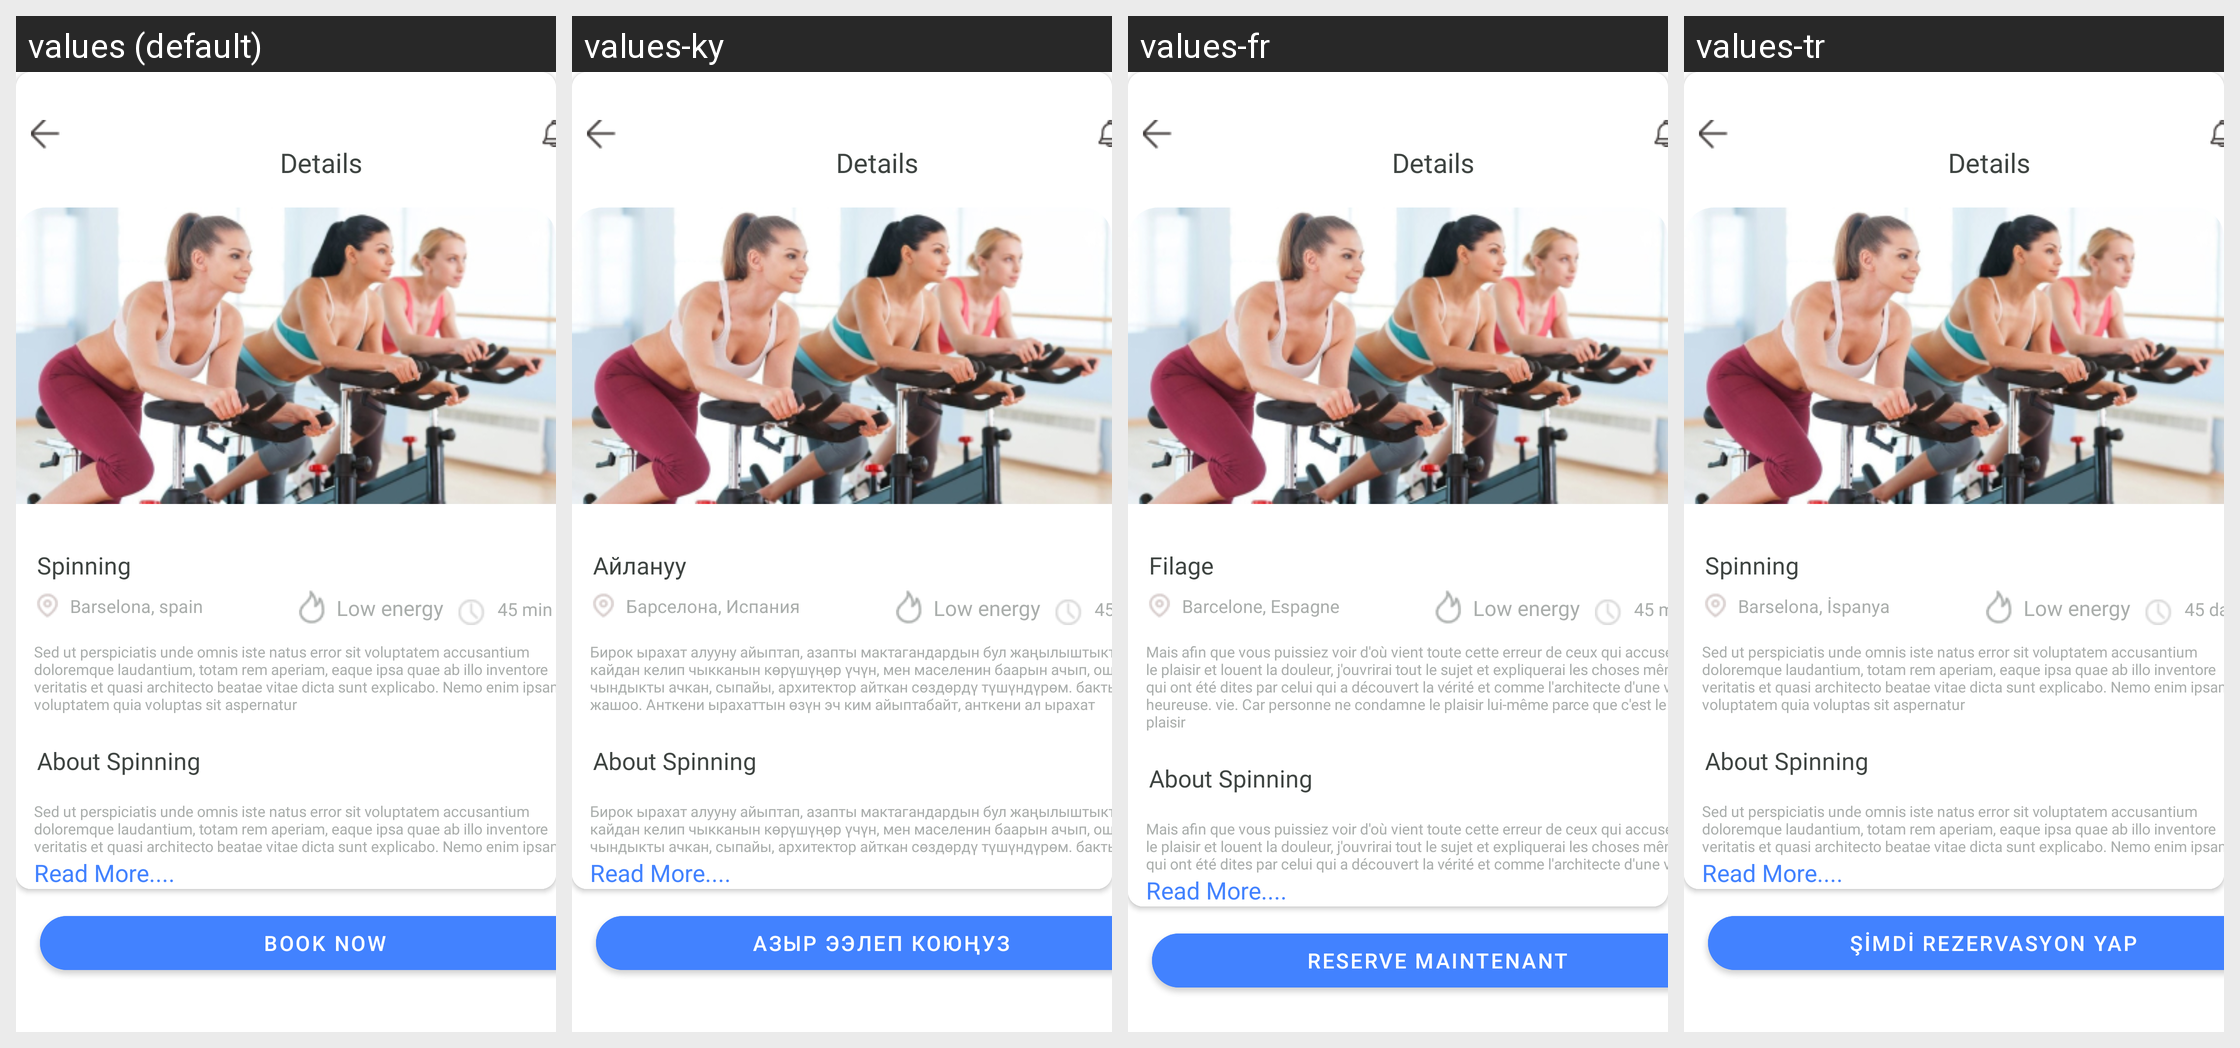

For this localized Android screen grid, give each drawn string resource with its value in every locale shown.
Android screen res/layout/fragment_details.xml rendered under 4 locales, left to right: values (default), values-ky, values-fr, values-tr. Device: Nexus 5 (rendered at 1080×1920; each locale shown at half size, 540×960, under a caption strip naming it); theme Theme.FittnessProjectApp.
Other locales in the repository, not shown: values-es, values-it, values-pt.
Strings drawn on this screen, with the default value and each locale's value (text and hints the layout hard-codes, and strings that could not be matched under every locale, appear in the picture but are not listed):

details
  values: Details
  values-ky: Details  [not translated; the default value is used]
  values-fr: Details  [not translated; the default value is used]
  values-tr: Details  [not translated; the default value is used]

spinning
  values: Spinning
  values-ky: Айлануу
  values-fr: Filage
  values-tr: Spinning

barselona_spain
  values: Barselona, spain
  values-ky: Барселона, Испания
  values-fr: Barcelone, Espagne
  values-tr: Barselona, İspanya

low_energy
  values: Low energy
  values-ky: Low energy  [not translated; the default value is used]
  values-fr: Low energy  [not translated; the default value is used]
  values-tr: Low energy  [not translated; the default value is used]

_45_min
  values: 45 min
  values-ky: 45 мин
  values-fr: 45 minutes
  values-tr: 45 dak

sed_ut_perspiciatis_unde_omnis_iste_natus_error_sit_voluptatem_accusantium_doloremque_laudantium_totam_rem_aperiam_eaque_ipsa_quae_ab_illo_inventore_veritatis_et_quasi_architecto_beatae_vitae_dicta_sunt_explicabo_nemo_enim_ipsam_voluptatem_quia_voluptas_sit_aspernatur
  values: Sed ut perspiciatis unde omnis iste natus error sit voluptatem accusantium doloremque laudantium, totam rem aperiam, eaque ipsa quae ab illo inventore veritatis et quasi architecto beatae vitae dicta sunt explicabo. Nemo enim ipsam voluptatem quia voluptas sit aspernatur
  values-ky: Бирок ырахат алууну айыптап, азапты мактагандардын бул жаңылыштыктары кайдан келип чыкканын көрүшүңөр үчүн, мен маселенин баарын ачып, ошол чындыкты ачкан, сыпайы, архитектор айткан сөздөрдү түшүндүрөм. бактылуу жашоо. Анткени ырахаттын өзүн эч ким айыптабайт, анткени ал ырахат
  values-fr: Mais afin que vous puissiez voir d'où vient toute cette erreur de ceux qui accusent le plaisir et louent la douleur, j'ouvrirai tout le sujet et expliquerai les choses mêmes qui ont été dites par celui qui a découvert la vérité et comme l'architecte d'une vie heureuse. vie. Car personne ne condamne le plaisir lui-même parce que c'est le plaisir
  values-tr: Sed ut perspiciatis unde omnis iste natus error sit voluptatem accusantium doloremque laudantium, totam rem aperiam, eaque ipsa quae ab illo inventore veritatis et quasi architecto beatae vitae dicta sunt explicabo. Nemo enim ipsam voluptatem quia voluptas sit aspernatur

about_spinning
  values: About Spinning
  values-ky: About Spinning  [not translated; the default value is used]
  values-fr: About Spinning  [not translated; the default value is used]
  values-tr: About Spinning  [not translated; the default value is used]

read_more
  values: Read More....
  values-ky: Read More....  [not translated; the default value is used]
  values-fr: Read More....  [not translated; the default value is used]
  values-tr: Read More....  [not translated; the default value is used]

book_now
  values: Book now
  values-ky: Азыр ээлеп коюңуз
  values-fr: Reserve maintenant
  values-tr: Şimdi Rezervasyon Yap
